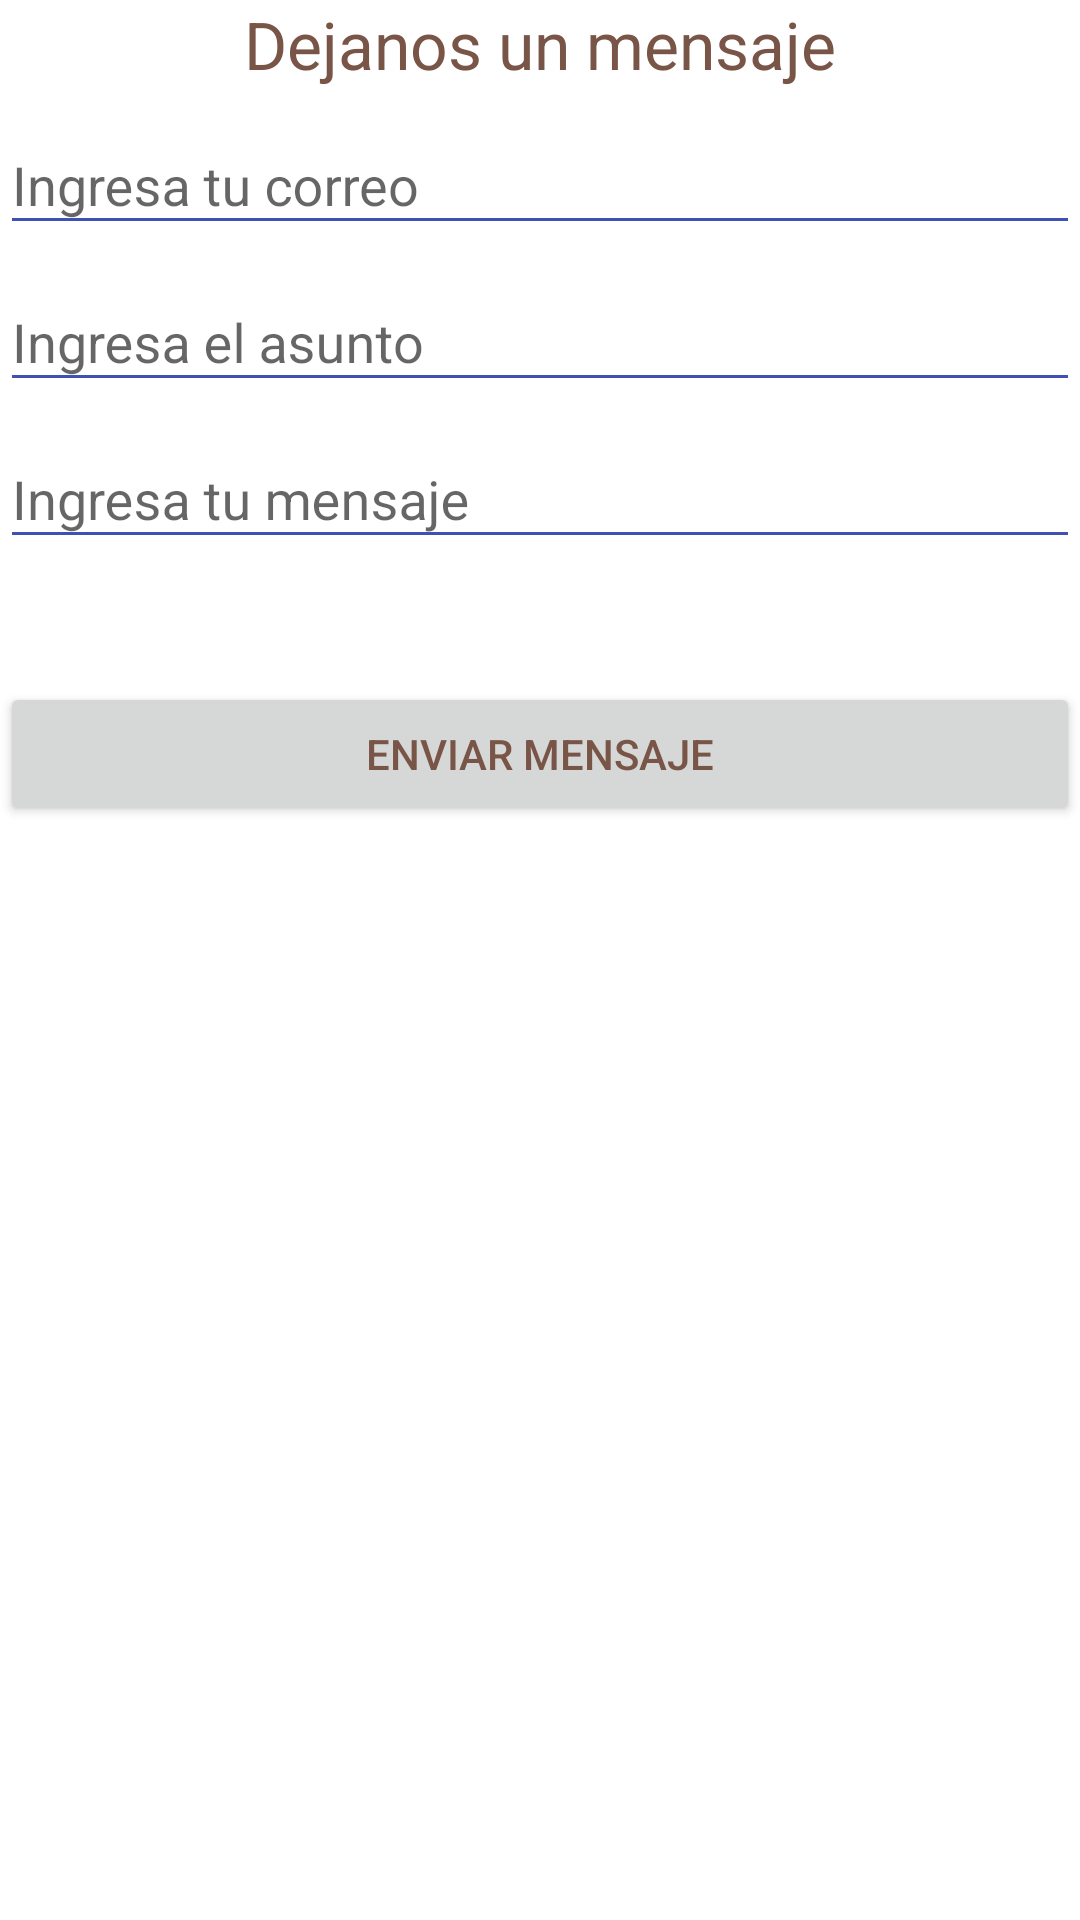

Here is an Android app screen rendered from its layout file. Give the layout XML and the strings, colors and styles it references.
<!-- AndroidManifest.xml: application theme AppTheme -->
<!-- res/layout/activity_contacto.xml -->
<?xml version="1.0" encoding="utf-8"?>
<RelativeLayout xmlns:android="http://schemas.android.com/apk/res/android"
    xmlns:app="http://schemas.android.com/apk/res-auto"
    android:orientation="vertical"
    android:layout_width="match_parent"
    android:layout_height="match_parent"
    android:layout_margin="@dimen/activity_horizontal_margin"
    android:id="@+id/activity_contacto">

    <TextView
        android:id="@+id/tvContactoTitulo"
        android:layout_width="match_parent"
        android:layout_height="wrap_content"
        android:text="@string/contacto_titulo"
        android:textAppearance="?android:attr/textAppearanceLarge"
        android:textAlignment="center"/>


    <android.support.design.widget.TextInputLayout
        android:id="@+id/tilCorreo"
        android:layout_width="match_parent"
        android:layout_height="wrap_content"
        android:layout_below="@id/tvContactoTitulo"
        app:hintTextAppearance="@style/FloatingLabel">

        <android.support.design.widget.TextInputEditText
            android:layout_marginTop="@dimen/activity_horizontal_margin"
            android:id="@+id/inCorreo"
            android:layout_width="match_parent"
            android:layout_height="wrap_content"
            android:hint="@string/contacto_correo"
            android:theme="@style/EditText"
            />


    </android.support.design.widget.TextInputLayout>


    <android.support.design.widget.TextInputLayout
        android:id="@+id/tilAsunto"
        android:layout_width="match_parent"
        android:layout_height="wrap_content"
        android:layout_below="@id/tilCorreo"
        app:hintTextAppearance="@style/FloatingLabel">>

        <android.support.design.widget.TextInputEditText
            android:id="@+id/inAsunto"
            android:layout_width="match_parent"
            android:layout_height="wrap_content"
            android:hint="@string/contacto_asunto"
            android:theme="@style/EditText"/>

    </android.support.design.widget.TextInputLayout>


    <android.support.design.widget.TextInputLayout
        android:id="@+id/tilMensaje"
        android:layout_width="match_parent"
        android:layout_height="wrap_content"
        android:layout_below="@id/tilAsunto"
        app:hintTextAppearance="@style/FloatingLabel">

        <android.support.design.widget.TextInputEditText
            android:id="@+id/inMensaje"
            android:layout_width="match_parent"
            android:layout_height="wrap_content"
            android:theme="@style/EditText"
            android:hint="@string/contacto_mensaje"
            />

    </android.support.design.widget.TextInputLayout>

    <Button
        android:id="@+id/btnEnviarCorreo"
        android:layout_width="match_parent"
        android:layout_height="wrap_content"
        android:text="@string/contacto_boton_enviar"
        android:layout_below="@+id/tilMensaje"
        android:layout_alignParentLeft="true"
        android:layout_alignParentStart="true"
        android:layout_marginTop="41dp" />


</RelativeLayout>
<!-- resources referenced by this layout -->
<resources>
  <dimen name="activity_horizontal_margin">16dp</dimen>
  <string name="contacto_asunto">Ingresa el asunto</string>
  <string name="contacto_boton_enviar">Enviar Mensaje</string>
  <string name="contacto_correo">Ingresa tu correo</string>
  <string name="contacto_mensaje">Ingresa tu mensaje</string>
  <string name="contacto_titulo">Dejanos un mensaje</string>
  <style name="EditText" parent="AppTheme">
              
              <item name="colorControlNormal">@color/indigo</item>
              
              <item name="colorControlActivated">@color/teal</item>
          </style>
  <style name="FloatingLabel" parent="@android:style/TextAppearance">
  
              <item name="android:textColor">@color/naranja</item>
              <item name="android:textSize">@dimen/floating_label</item>
          </style>
  <style name="AppTheme" parent="Theme.AppCompat.Light.DarkActionBar">
          
          <item name="colorPrimary">@color/colorPrimary</item>
          <item name="colorPrimaryDark">@color/colorPrimaryDark</item>
          <item name="colorAccent">@color/colorAccent</item>
  
  
          <item name="android:textColor">@color/textColor</item>
          <item name="android:windowBackground">@color/windowsBackgorundColor</item>
  
      </style>
  <color name="indigo">#3F51B5</color>
  <color name="teal">#009688</color>
  <color name="naranja">#FF5722</color>
  <dimen name="floating_label">12dp</dimen>
  <color name="colorPrimary">#03A9F4</color>
  <color name="colorPrimaryDark">#0288D1</color>
  <color name="colorAccent">#FF4081</color>
  <color name="textColor">#795548</color>
  <color name="windowsBackgorundColor">#FFFFFF</color>
</resources>
